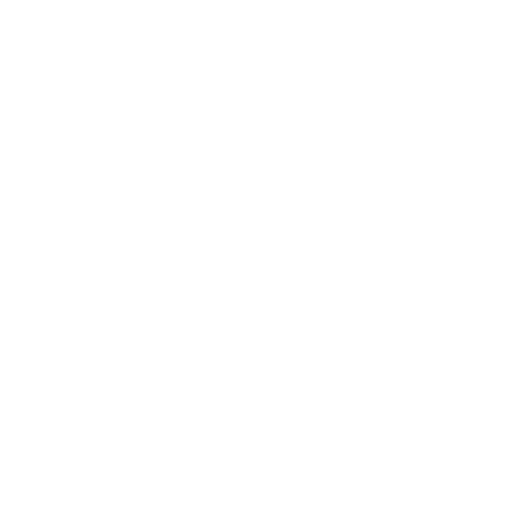
t = 0.00 s
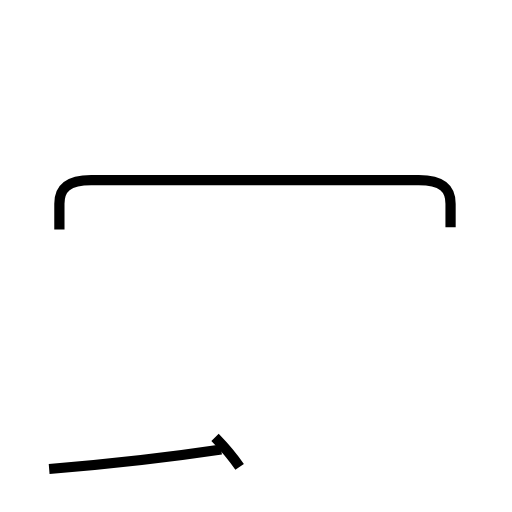
t = 1.99 s
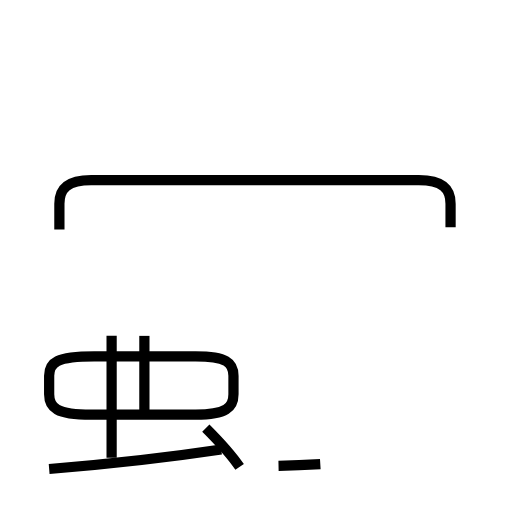
t = 4.05 s
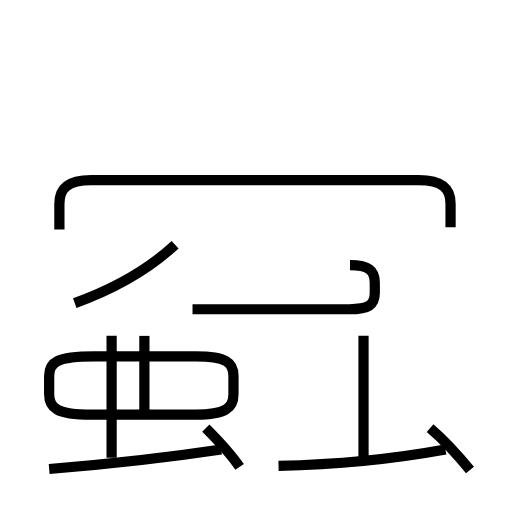
t = 5.99 s
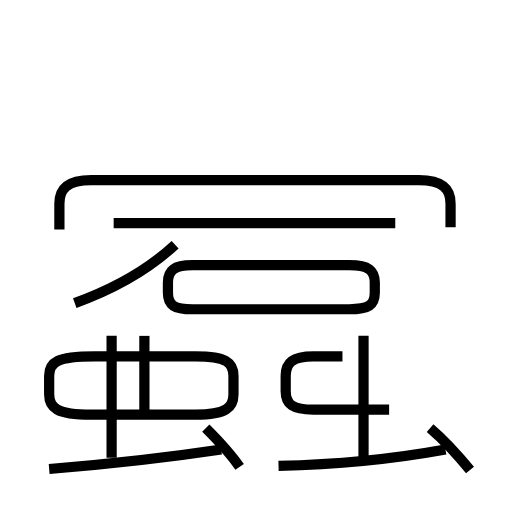
t = 8.09 s
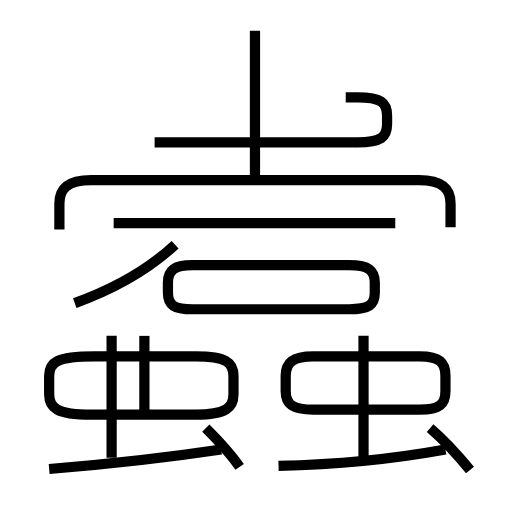
t = 10.00 s

The animated SVG that drew these frames (rendered in a browser with its animation timeline set to each time). Animation: 16 SMIL elements (animate=16); frames cover the first 10.00 s.

<?xml version='1.0' encoding='utf-8'?>
<svg viewBox="0.0 -6.0 50.0 50.0" version="1.1" xmlns="http://www.w3.org/2000/svg"><rect x="-1000" y="-1000" width="2000" height="2000" stroke="white" fill="white" /><g style="fill:none;stroke:#000000;stroke-width:1"><path d="M 44.0 -21.8 L 44.0 -24.1 C 44.0 -25.6 43.2 -26.4 40.9 -26.4 L 8.9 -26.4 C 6.6 -26.4 5.8 -25.6 5.8 -24.1 L 5.8 -21.6 " transform="translate(0.0 38.0)" stroke-dasharray="45.68303767936569" stroke-dashoffset="45.68303767936569"><animate attributeName="stroke-dashoffset" from="45.68303767936569" to="0" dur="1.3704911303809706s" begin="0s; anim_end.end" fill="freeze" id="anim0" /></path><path d="M 4.8 1.8 C 9.8 1.4 15.6 0.8 21.6 -0.1 " transform="translate(0.0 38.0)" stroke-dasharray="16.910422471511893" stroke-dashoffset="16.910422471511893"><animate attributeName="stroke-dashoffset" from="16.910422471511893" to="0" dur="0.5073126741453567s" begin="anim0.end" fill="freeze" id="anim1" /></path><path d="M 23.4 1.6 C 22.4 0.1 21.3 -1.0 20.1 -2.2 " transform="translate(0.0 38.0)" stroke-dasharray="5.042224140958309" stroke-dashoffset="5.042224140958309"><animate attributeName="stroke-dashoffset" from="5.042224140958309" to="0" dur="0.15126672422874926s" begin="anim1.end" fill="freeze" id="anim2" /></path><path d="M 10.9 0.7 L 10.9 -11.2 " transform="translate(0.0 38.0)" stroke-dasharray="11.899999999999999" stroke-dashoffset="11.899999999999999"><animate attributeName="stroke-dashoffset" from="11.899999999999999" to="0" dur="0.35699999999999993s" begin="anim2.end" fill="freeze" id="anim3" /></path><path d="M 14.1 -3.5 L 14.1 -11.2 " transform="translate(0.0 38.0)" stroke-dasharray="7.699999999999999" stroke-dashoffset="7.699999999999999"><animate attributeName="stroke-dashoffset" from="7.699999999999999" to="0" dur="0.23099999999999998s" begin="anim3.end" fill="freeze" id="anim4" /></path><path d="M 4.8 -5.5 L 4.8 -7.3 C 4.8 -8.6 5.5 -9.2 9.2 -9.2 L 19.1 -9.2 C 22.1 -9.2 22.8 -8.6 22.8 -7.3 L 22.8 -5.5 C 22.8 -4.2 22.1 -3.5 19.1 -3.5 L 8.9 -3.5 C 5.5 -3.5 4.8 -4.2 4.8 -5.5 Z " transform="translate(0.0 38.0)" stroke-dasharray="43.806243896019105" stroke-dashoffset="43.806243896019105"><animate attributeName="stroke-dashoffset" from="43.806243896019105" to="0" dur="1.314187316880573s" begin="anim4.end" fill="freeze" id="anim5" /></path><path d="M 27.2 1.5 C 32.0 1.4 38.0 0.9 43.5 -0.1 " transform="translate(0.0 38.0)" stroke-dasharray="16.39438900664189" stroke-dashoffset="16.39438900664189"><animate attributeName="stroke-dashoffset" from="16.39438900664189" to="0" dur="0.4918316701992567s" begin="anim5.end" fill="freeze" id="anim6" /></path><path d="M 7.3 -14.4 C 10.9 -15.7 14.4 -17.6 17.1 -20.1 " transform="translate(0.0 38.0)" stroke-dasharray="11.41127703362408" stroke-dashoffset="11.41127703362408"><animate attributeName="stroke-dashoffset" from="11.41127703362408" to="0" dur="0.34233831100872236s" begin="anim6.end" fill="freeze" id="anim7" /></path><path d="M 35.5 0.8 L 35.5 -11.2 " transform="translate(0.0 38.0)" stroke-dasharray="12.0" stroke-dashoffset="12.0"><animate attributeName="stroke-dashoffset" from="12.0" to="0" dur="0.36s" begin="anim7.end" fill="freeze" id="anim8" /></path><path d="M 45.9 1.9 C 44.6 0.3 43.4 -1.0 42.0 -2.2 " transform="translate(0.0 38.0)" stroke-dasharray="5.666616970133331" stroke-dashoffset="5.666616970133331"><animate attributeName="stroke-dashoffset" from="5.666616970133331" to="0" dur="0.16999850910399994s" begin="anim8.end" fill="freeze" id="anim9" /></path><path d="M 18.8 -13.8 L 34.1 -13.8 C 36.0 -13.8 36.6 -14.2 36.6 -15.4 L 36.6 -16.4 C 36.6 -17.6 36.0 -18.1 34.1 -18.1 L 18.8 -18.1 C 17.0 -18.1 16.4 -17.6 16.4 -16.4 L 16.4 -15.4 C 16.4 -14.2 17.0 -13.8 18.8 -13.8 Z " transform="translate(0.0 38.0)" stroke-dasharray="46.299190806355945" stroke-dashoffset="46.299190806355945"><animate attributeName="stroke-dashoffset" from="46.299190806355945" to="0" dur="1.3889757241906784s" begin="anim9.end" fill="freeze" id="anim10" /></path><path d="M 38.6 -22.2 L 11.1 -22.2 " transform="translate(0.0 38.0)" stroke-dasharray="27.5" stroke-dashoffset="27.5"><animate attributeName="stroke-dashoffset" from="27.5" to="0" dur="0.825s" begin="anim10.end" fill="freeze" id="anim11" /></path><path d="M 38.0 -4.0 L 30.6 -4.0 C 28.6 -4.0 27.9 -4.5 27.9 -5.8 L 27.9 -7.3 C 27.9 -8.6 28.6 -9.2 30.6 -9.2 L 41.0 -9.2 C 42.9 -9.2 43.5 -8.6 43.5 -7.3 L 43.5 -5.8 C 43.5 -4.5 42.9 -4.0 41.0 -4.0 L 38.0 -4.0 Z " transform="translate(0.0 38.0)" stroke-dasharray="38.58270465803257" stroke-dashoffset="38.58270465803257"><animate attributeName="stroke-dashoffset" from="38.58270465803257" to="0" dur="1.157481139740977s" begin="anim11.end" fill="freeze" id="anim12" /></path><path d="M 24.9 -26.2 L 24.9 -41.0 " transform="translate(0.0 38.0)" stroke-dasharray="14.8" stroke-dashoffset="14.8"><animate attributeName="stroke-dashoffset" from="14.8" to="0" dur="0.444s" begin="anim12.end" fill="freeze" id="anim13" /></path><path d="M 15.1 -30.1 L 34.9 -30.1 C 37.2 -30.1 37.8 -30.6 37.8 -31.9 L 37.8 -32.7 C 37.8 -34.0 37.2 -34.5 34.9 -34.5 L 15.1 -34.5 C 12.8 -34.5 12.2 -34.0 12.2 -32.7 L 12.2 -31.9 C 12.2 -30.6 12.8 -30.1 15.1 -30.1 Z " transform="translate(0.0 38.0)" stroke-dasharray="57.024619549018624" stroke-dashoffset="57.024619549018624"><animate attributeName="stroke-dashoffset" from="57.024619549018624" to="0" dur="1.7107385864705587s" begin="anim13.end" fill="freeze" id="anim14" /></path><path d="M 45.0 -38.3 L 5.0 -38.3" transform="translate(0.0 38.0)" stroke-dasharray="40.0" stroke-dashoffset="40.0"><animate attributeName="stroke-dashoffset" from="40.0" to="0" dur="1.2s" begin="anim14.end" fill="freeze" id="anim_end" /></path></g></svg>
